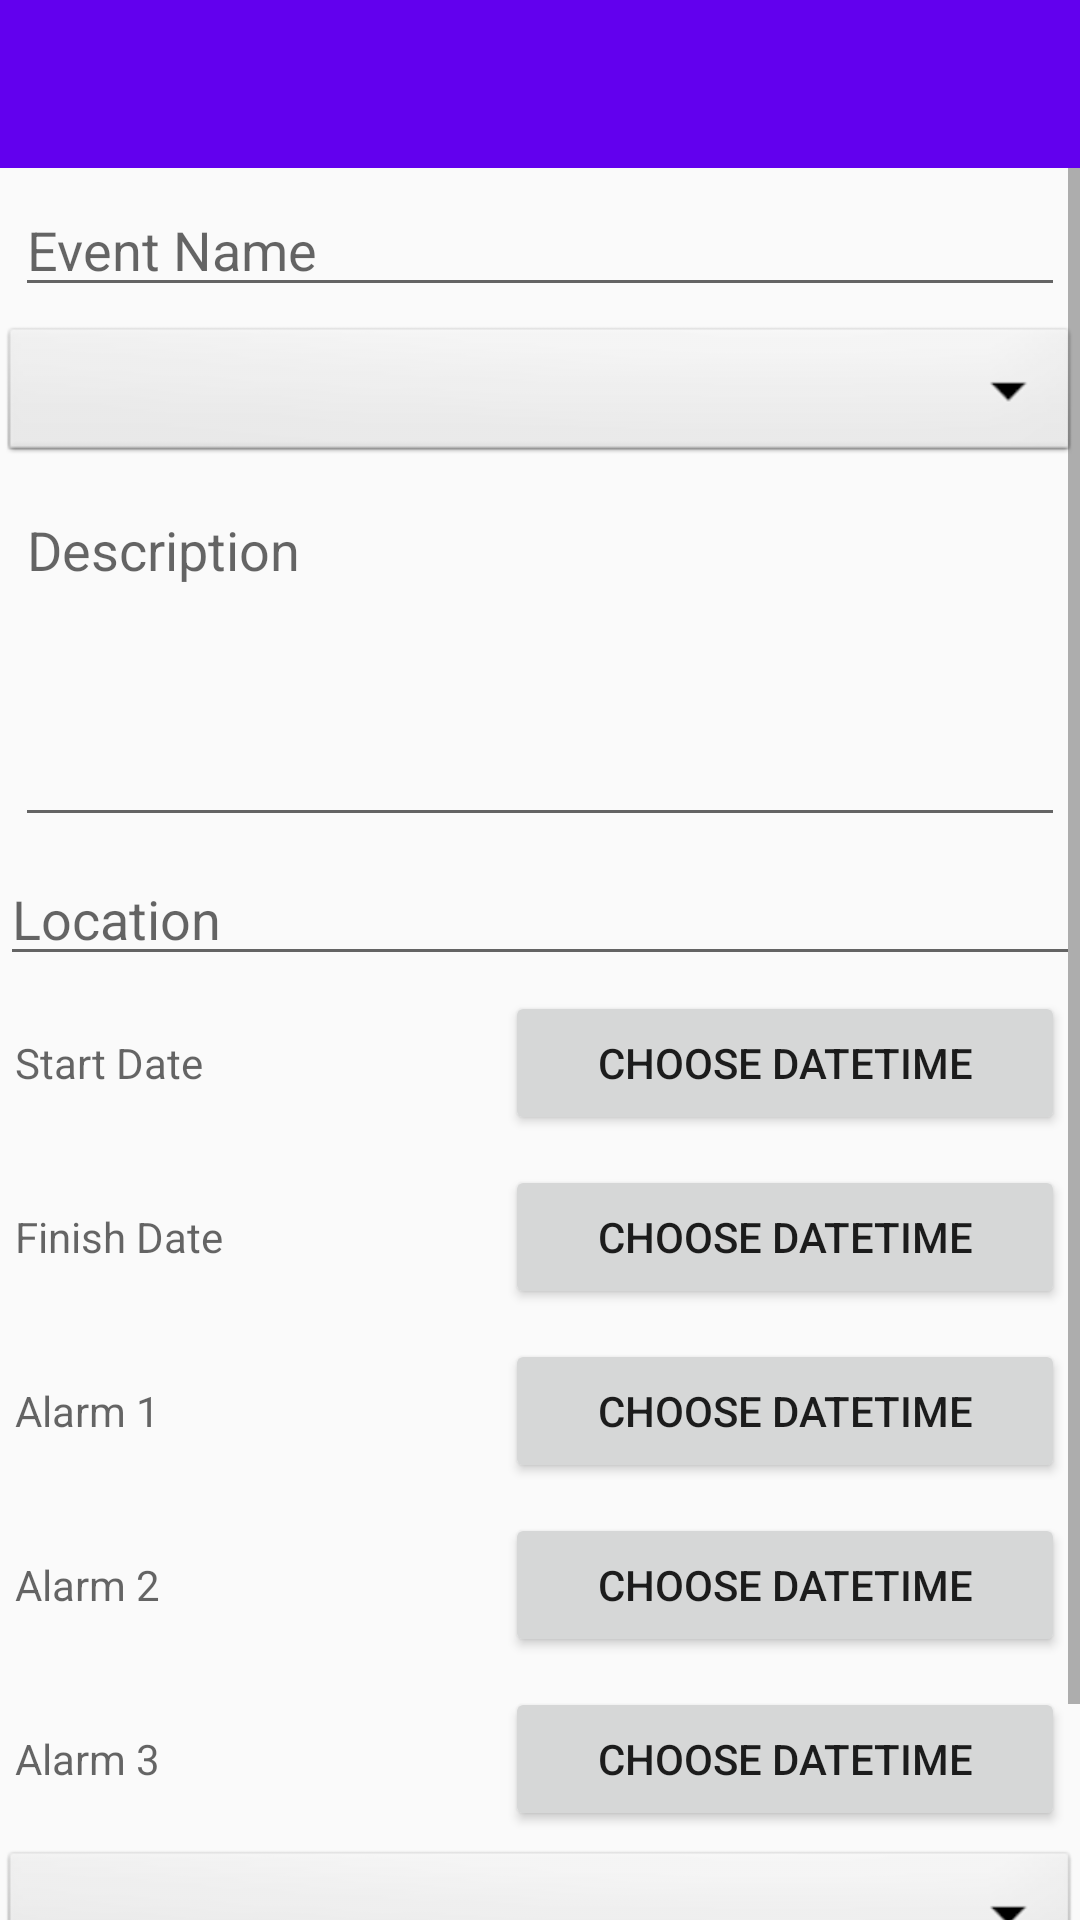

Write the Android layout XML for this screen, with the resource values it uses.
<!-- AndroidManifest.xml: application theme AppTheme -->
<!-- res/layout/activity_add_event.xml -->
<?xml version="1.0" encoding="utf-8"?>
<LinearLayout xmlns:android="http://schemas.android.com/apk/res/android"
    xmlns:app="http://schemas.android.com/apk/res-auto"
    xmlns:tools="http://schemas.android.com/tools"
    android:layout_width="fill_parent"
    android:layout_height="fill_parent"
    android:orientation="vertical">

    <androidx.appcompat.widget.Toolbar
        android:id="@+id/toolbar_event"
        android:layout_width="match_parent"
        android:layout_height="wrap_content"
        android:background="@color/colorPrimary">

    </androidx.appcompat.widget.Toolbar>

    <ScrollView

        android:layout_width="fill_parent"
        android:layout_height="fill_parent">

        <LinearLayout
            android:id="@+id/addEvent_layout"
            android:layout_width="match_parent"
            android:layout_height="match_parent"
            android:orientation="vertical"
            tools:context=".AddEvent">

            <EditText
                android:id="@+id/addEvent_name"
                android:layout_width="match_parent"
                android:layout_height="wrap_content"
                android:layout_margin="5dp"
                android:ems="10"
                android:hint="Event Name"
                android:inputType="textPersonName" />

            <Spinner
                android:id="@+id/addEvent_Type"
                android:layout_width="match_parent"
                android:layout_height="wrap_content"
                android:background="@android:drawable/btn_dropdown"
                android:spinnerMode="dropdown" />

            <EditText
                android:id="@+id/addEvent_description"
                android:layout_width="match_parent"
                android:layout_height="118dp"
                android:layout_margin="5dp"
                android:ems="10"
                android:gravity="start|top"
                android:hint="Description"
                android:inputType="textMultiLine" />

            <EditText
                android:id="@+id/addEvent_location"
                android:layout_width="match_parent"
                android:layout_height="wrap_content"
                android:ems="10"
                android:hint="Location"
                android:inputType="textPersonName" />

            <LinearLayout
                android:layout_width="match_parent"
                android:layout_height="wrap_content"
                android:layout_margin="5dp"
                android:orientation="horizontal">

                <TextView
                    android:id="@+id/addEvent_txt_start_time"
                    android:layout_width="wrap_content"
                    android:layout_height="34dp"
                    android:ems="10"
                    android:hint="Start Date" />

                <Button
                    android:id="@+id/addEvent_btn_start_time"
                    android:layout_width="match_parent"
                    android:layout_height="wrap_content"
                    android:text="@string/addDT" />
            </LinearLayout>

            <LinearLayout
                android:layout_width="match_parent"
                android:layout_height="wrap_content"
                android:layout_margin="5dp"
                android:orientation="horizontal">

                <TextView
                    android:id="@+id/addEvent_txt_finish_time"
                    android:layout_width="wrap_content"
                    android:layout_height="34dp"
                    android:ems="10"
                    android:hint="Finish Date" />

                <Button
                    android:id="@+id/addEvent_btn_finish_time"
                    android:layout_width="match_parent"
                    android:layout_height="wrap_content"
                    android:text="@string/addDT" />
            </LinearLayout>

            <LinearLayout
                android:layout_width="match_parent"
                android:layout_height="wrap_content"
                android:layout_margin="5dp"
                android:orientation="horizontal">

                <TextView
                    android:id="@+id/addEvent_txt_alarm1"
                    android:layout_width="wrap_content"
                    android:layout_height="34dp"
                    android:ems="10"
                    android:hint="Alarm 1" />

                <Button
                    android:id="@+id/addEvent_btn_alarm1"
                    android:layout_width="match_parent"
                    android:layout_height="wrap_content"
                    android:text="@string/addDT" />
            </LinearLayout>

            <LinearLayout
                android:layout_width="match_parent"
                android:layout_height="wrap_content"
                android:layout_margin="5dp"
                android:orientation="horizontal">

                <TextView
                    android:id="@+id/addEvent_txt_alarm2"
                    android:layout_width="wrap_content"
                    android:layout_height="34dp"
                    android:ems="10"
                    android:hint="Alarm 2" />

                <Button
                    android:id="@+id/addEvent_btn_alarm2"
                    android:layout_width="match_parent"
                    android:layout_height="wrap_content"
                    android:text="@string/addDT" />
            </LinearLayout>

            <LinearLayout
                android:layout_width="match_parent"
                android:layout_height="wrap_content"
                android:layout_margin="5dp"
                android:orientation="horizontal">

                <TextView
                    android:id="@+id/addEvent_txt_alarm3"
                    android:layout_width="wrap_content"
                    android:layout_height="34dp"
                    android:ems="10"
                    android:hint="Alarm 3" />

                <Button
                    android:id="@+id/addEvent_btn_alarm3"
                    android:layout_width="match_parent"
                    android:layout_height="wrap_content"
                    android:text="@string/addDT" />
            </LinearLayout>

            <Spinner
                android:id="@+id/addEvent_repeatable"
                android:layout_width="match_parent"
                android:layout_height="wrap_content"
                android:background="@android:drawable/btn_dropdown"
                android:spinnerMode="dropdown" />

            <Button
                android:id="@+id/addEvent_btn_save"
                android:layout_width="match_parent"
                android:layout_height="wrap_content"
                android:layout_margin="5dp"
                android:text="Save" />


        </LinearLayout>
    </ScrollView>

</LinearLayout>
<!-- resources referenced by this layout -->
<resources>
  <string name="addDT">Choose DateTime</string>
  <style name="AppTheme" parent="Theme.AppCompat.Light.NoActionBar">
          
          <item name="colorPrimary">@color/colorPrimary</item>
          <item name="colorPrimaryDark">@color/colorPrimaryDark</item>
          <item name="colorAccent">@color/colorAccent</item>
      </style>
  <!-- not gathered from this repository: default colours our renderer supplied (Android Studio template values) -->
  <color name="colorPrimary">#FF6200EE</color>
  <color name="colorPrimaryDark">#FF3700B3</color>
  <color name="colorAccent">#FF03DAC5</color>
</resources>
